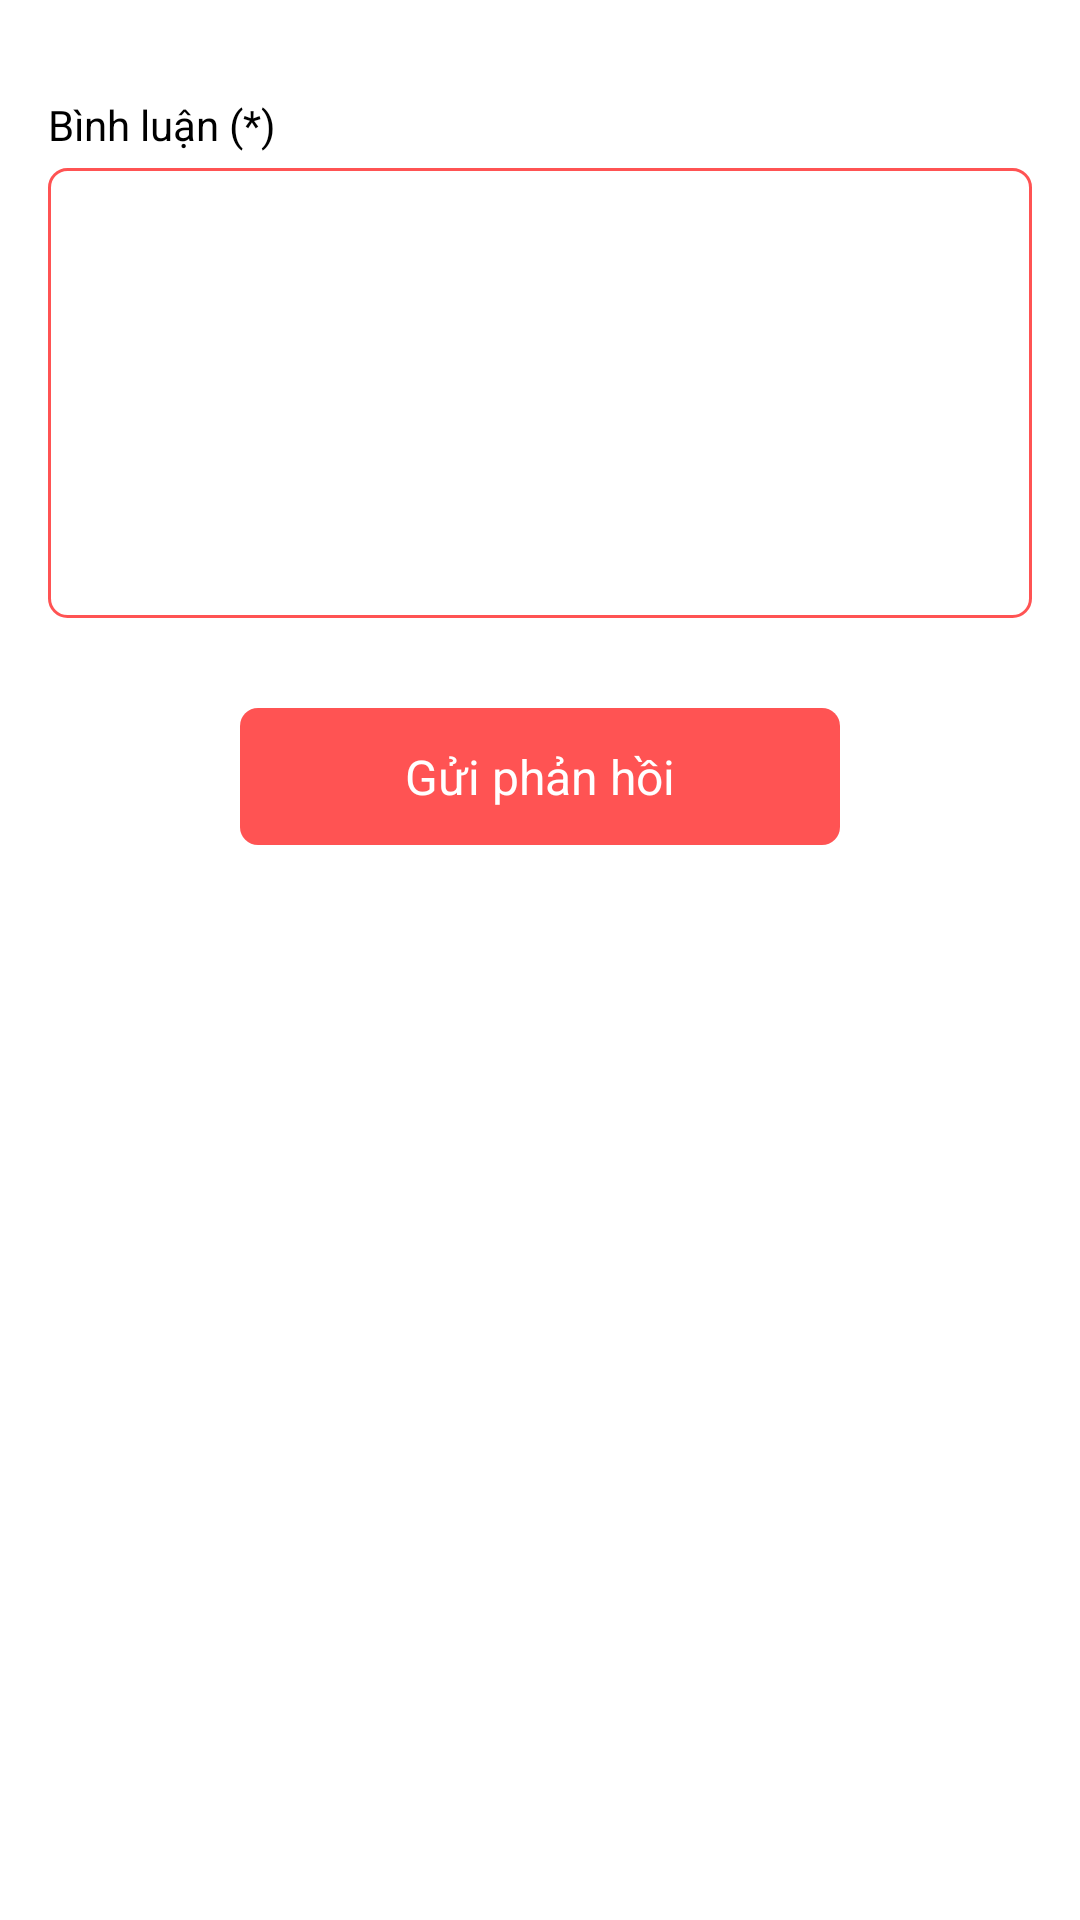

The Android layout XML behind this screen, and the referenced resources:
<!-- AndroidManifest.xml: application theme Theme.FoodAppMVC -->
<!-- res/layout/fragment_feedback.xml -->
<?xml version="1.0" encoding="utf-8"?>
<LinearLayout xmlns:android="http://schemas.android.com/apk/res/android"
    android:layout_width="match_parent"
    android:layout_height="match_parent"
    android:orientation="vertical"
    android:padding="@dimen/define_dimen_16"
    android:background="@color/white">

    <TextView
        android:layout_width="wrap_content"
        android:layout_height="wrap_content"
        android:layout_marginTop="@dimen/define_dimen_16"
        android:text="@string/feedback_comment"
        android:textColor="@color/black" />

    <EditText
        android:id="@+id/edt_feed_back"
        android:layout_width="match_parent"
        android:layout_height="@dimen/define_dimen_150"
        android:layout_marginTop="@dimen/define_dimen_5"
        android:background="@drawable/bg_shape_white_conner_red_6"
        android:gravity="start"
        android:imeOptions="actionDone"
        android:inputType="textMultiLine"
        android:maxLength="1000"
        android:padding="@dimen/define_dimen_12"
        android:textSize="@dimen/text_size_small" />

    <TextView
        android:id="@+id/txt_send_feedback"
        android:layout_width="@dimen/define_dimen_200"
        android:layout_height="wrap_content"
        android:layout_gravity="center_horizontal"
        android:layout_marginTop="30dp"
        android:background="@drawable/bg_shape_red_conner_6"
        android:gravity="center"
        android:padding="@dimen/define_dimen_12"
        android:text="@string/send_feedback"
        android:textColor="@color/white"
        android:textSize="@dimen/text_size_normal" />

</LinearLayout>
<!-- resources referenced by this layout -->
<resources>
  <color name="black">#FF000000</color>
  <color name="white">#FFFFFFFF</color>
  <dimen name="define_dimen_12">12dp</dimen>
  <dimen name="define_dimen_150">150dp</dimen>
  <dimen name="define_dimen_16">16dp</dimen>
  <dimen name="define_dimen_200">200dp</dimen>
  <dimen name="define_dimen_5">5dp</dimen>
  <dimen name="text_size_normal">16sp</dimen>
  <dimen name="text_size_small">14sp</dimen>
  <!-- drawable bg_shape_red_conner_6 (drawable) -->
  <?xml version="1.0" encoding="utf-8"?>
  <shape xmlns:android="http://schemas.android.com/apk/res/android">
      <solid android:color="@color/colorPrimary"/>
      <corners android:radius="@dimen/define_dimen_6"/>
  </shape>
  <!-- drawable bg_shape_white_conner_red_6 (drawable) -->
  <?xml version="1.0" encoding="utf-8"?>
  <shape xmlns:android="http://schemas.android.com/apk/res/android">
      <solid android:color="@color/white"/>
      <corners android:radius="@dimen/define_dimen_6"/>
      <stroke android:color="@color/colorPrimary" android:width="1dp"/>
  </shape>
  <string name="feedback_comment">Bình luận (*)</string>
  <string name="send_feedback">Gửi phản hồi</string>
  <style name="Theme.FoodAppMVC" parent="Theme.MaterialComponents.DayNight.NoActionBar">
          
          <item name="colorPrimary">@color/purple_500</item>
          <item name="colorPrimaryVariant">@color/colorPrimary</item>
          <item name="colorOnPrimary">@color/white</item>
          
          <item name="colorSecondary">@color/teal_200</item>
          <item name="colorSecondaryVariant">@color/teal_700</item>
          <item name="colorOnSecondary">@color/black</item>
          
          <item name="android:statusBarColor">?attr/colorPrimaryVariant</item>
          
      </style>
  <color name="colorPrimary">#FF5353</color>
  <dimen name="define_dimen_6">6dp</dimen>
  <color name="purple_500">#FF6200EE</color>
  <color name="teal_200">#FF03DAC5</color>
  <color name="teal_700">#FF018786</color>
</resources>
